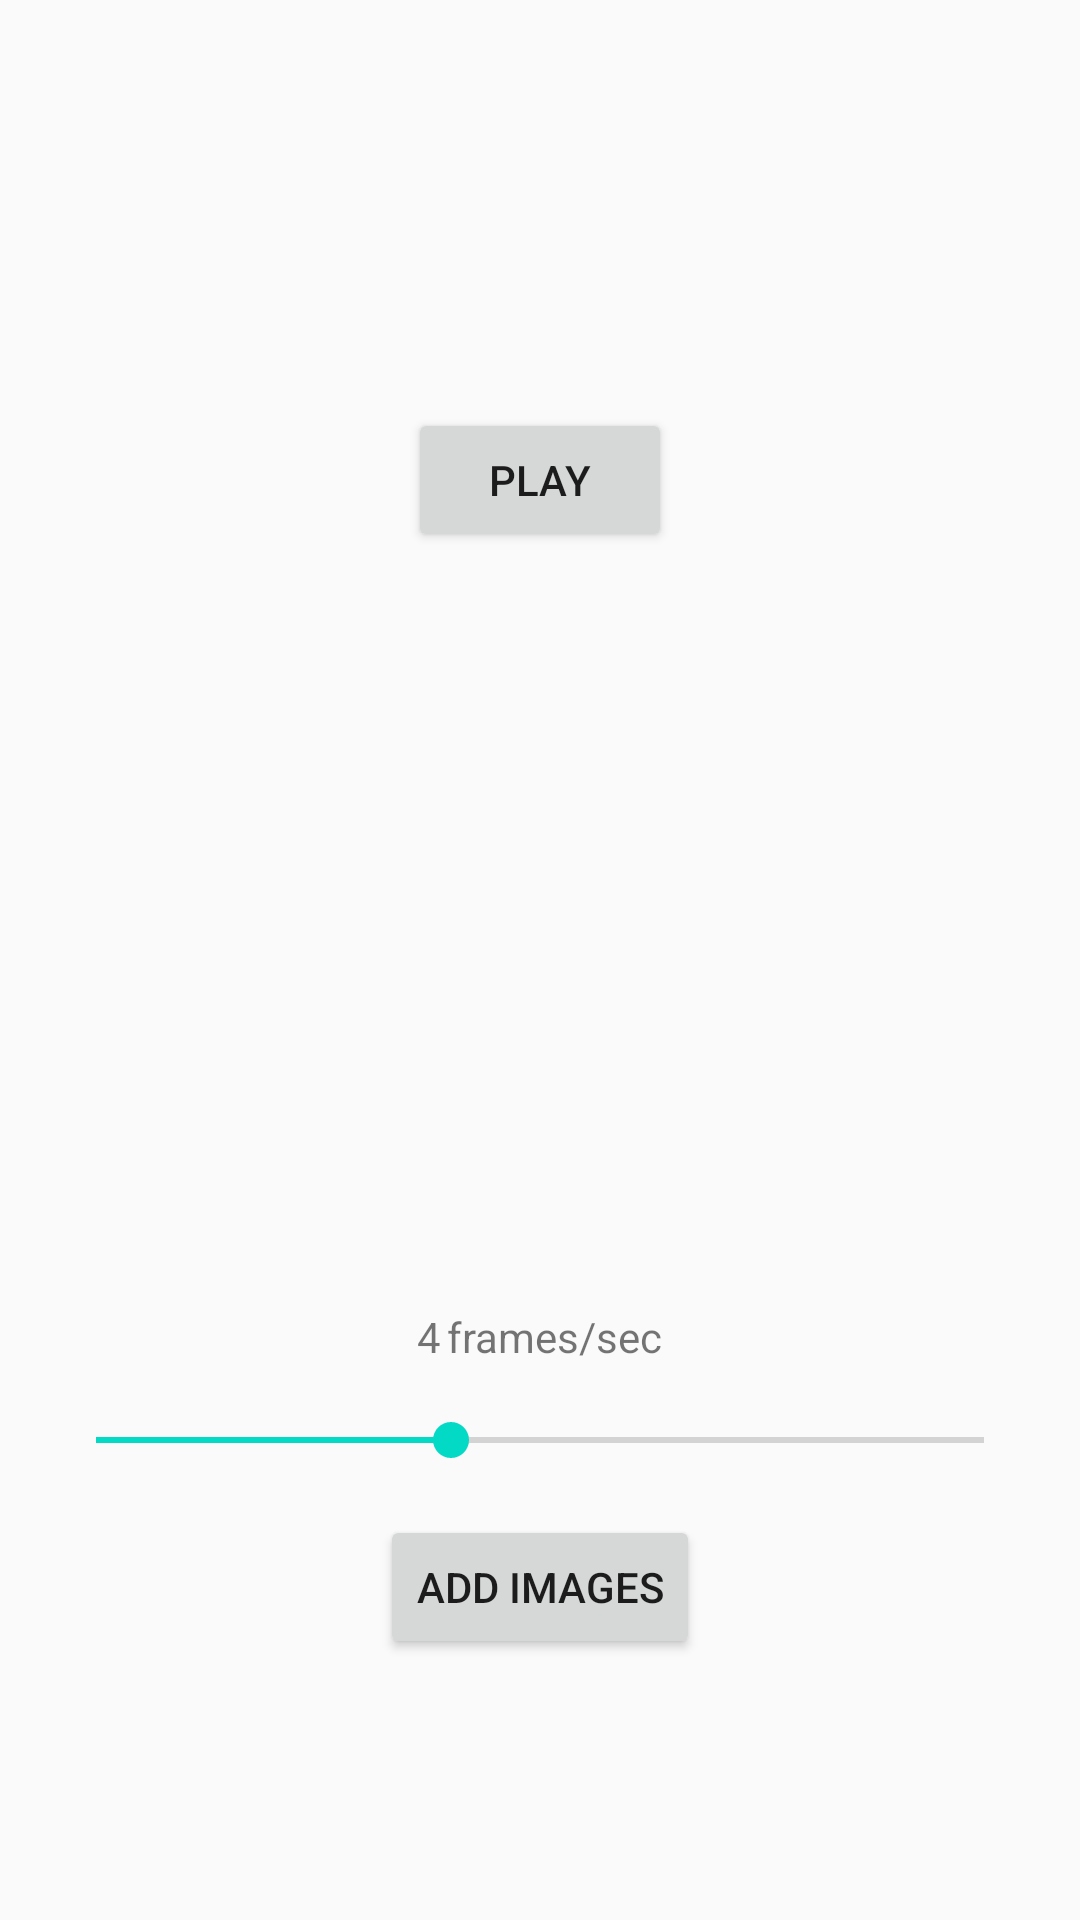

Produce the Android XML layout that renders to this screen, including the resource entries it uses.
<!-- AndroidManifest.xml: application theme AppTheme -->
<!-- res/layout/activity_gif_maker.xml -->
<?xml version="1.0" encoding="utf-8"?>
<LinearLayout xmlns:android="http://schemas.android.com/apk/res/android"
    xmlns:app="http://schemas.android.com/apk/res-auto"
    xmlns:tools="http://schemas.android.com/tools"
    android:layout_width="match_parent"
    android:layout_height="match_parent"
    android:orientation="vertical"
    tools:context=".GifMakerActivity">

    <FrameLayout
        android:layout_width="match_parent"
        android:layout_height="0dp"
        android:layout_weight="1">

        <ImageView
            android:id="@+id/imageview"
            android:layout_width="250dp"
            android:layout_height="300dp"
            android:layout_gravity="center"
            android:adjustViewBounds="true" />

        <Button
            android:id="@+id/play_button"
            android:layout_width="wrap_content"
            android:layout_height="wrap_content"
            android:layout_gravity="center"
            android:text="play" />

        <Button
            android:id="@+id/pause_button"
            android:layout_width="wrap_content"
            android:layout_height="wrap_content"
            android:layout_gravity="center"
            android:text="pause"
            android:visibility="invisible" />

    </FrameLayout>

    <LinearLayout
        android:layout_width="match_parent"
        android:layout_height="0dp"
        android:layout_weight="1"
        android:orientation="vertical">

        <android.support.v7.widget.RecyclerView
            android:id="@+id/recyclerview"
            android:layout_width="match_parent"
            android:layout_height="80dp"
            android:layout_marginTop="16dp"
            android:padding="2dp" />

        <LinearLayout
            android:layout_width="match_parent"
            android:layout_height="wrap_content"
            android:layout_marginTop="20dp"
            android:gravity="center"
            android:orientation="horizontal">

            <TextView
                android:id="@+id/noofframes_textview"
                android:layout_width="wrap_content"
                android:layout_height="wrap_content"
                android:text="4" />

            <TextView
                android:layout_width="wrap_content"
                android:layout_height="wrap_content"
                android:layout_marginStart="2dp"
                android:text="frames/sec" />

        </LinearLayout>

        <FrameLayout
            android:layout_width="match_parent"
            android:layout_height="wrap_content"
            android:padding="16dp">

            <SeekBar
                android:id="@+id/seekbar"
                android:layout_width="match_parent"
                android:layout_height="wrap_content"
                android:progress="40" />

        </FrameLayout>

        <Button
            android:id="@+id/add_images_button"
            android:layout_width="wrap_content"
            android:layout_height="wrap_content"
            android:layout_gravity="center"
            android:text="add images" />

    </LinearLayout>

</LinearLayout>
<!-- resources referenced by this layout -->
<resources>
  <style name="AppTheme" parent="Theme.AppCompat.Light.DarkActionBar">
          
          <item name="colorPrimary">@color/colorPrimary</item>
          <item name="colorPrimaryDark">@color/colorPrimaryDark</item>
          <item name="colorAccent">@color/colorAccent</item>
          <item name="windowActionModeOverlay">true</item>
      </style>
  <!-- not gathered from this repository: default colours our renderer supplied (Android Studio template values) -->
  <color name="colorPrimary">#FF6200EE</color>
  <color name="colorPrimaryDark">#FF3700B3</color>
  <color name="colorAccent">#FF03DAC5</color>
</resources>
